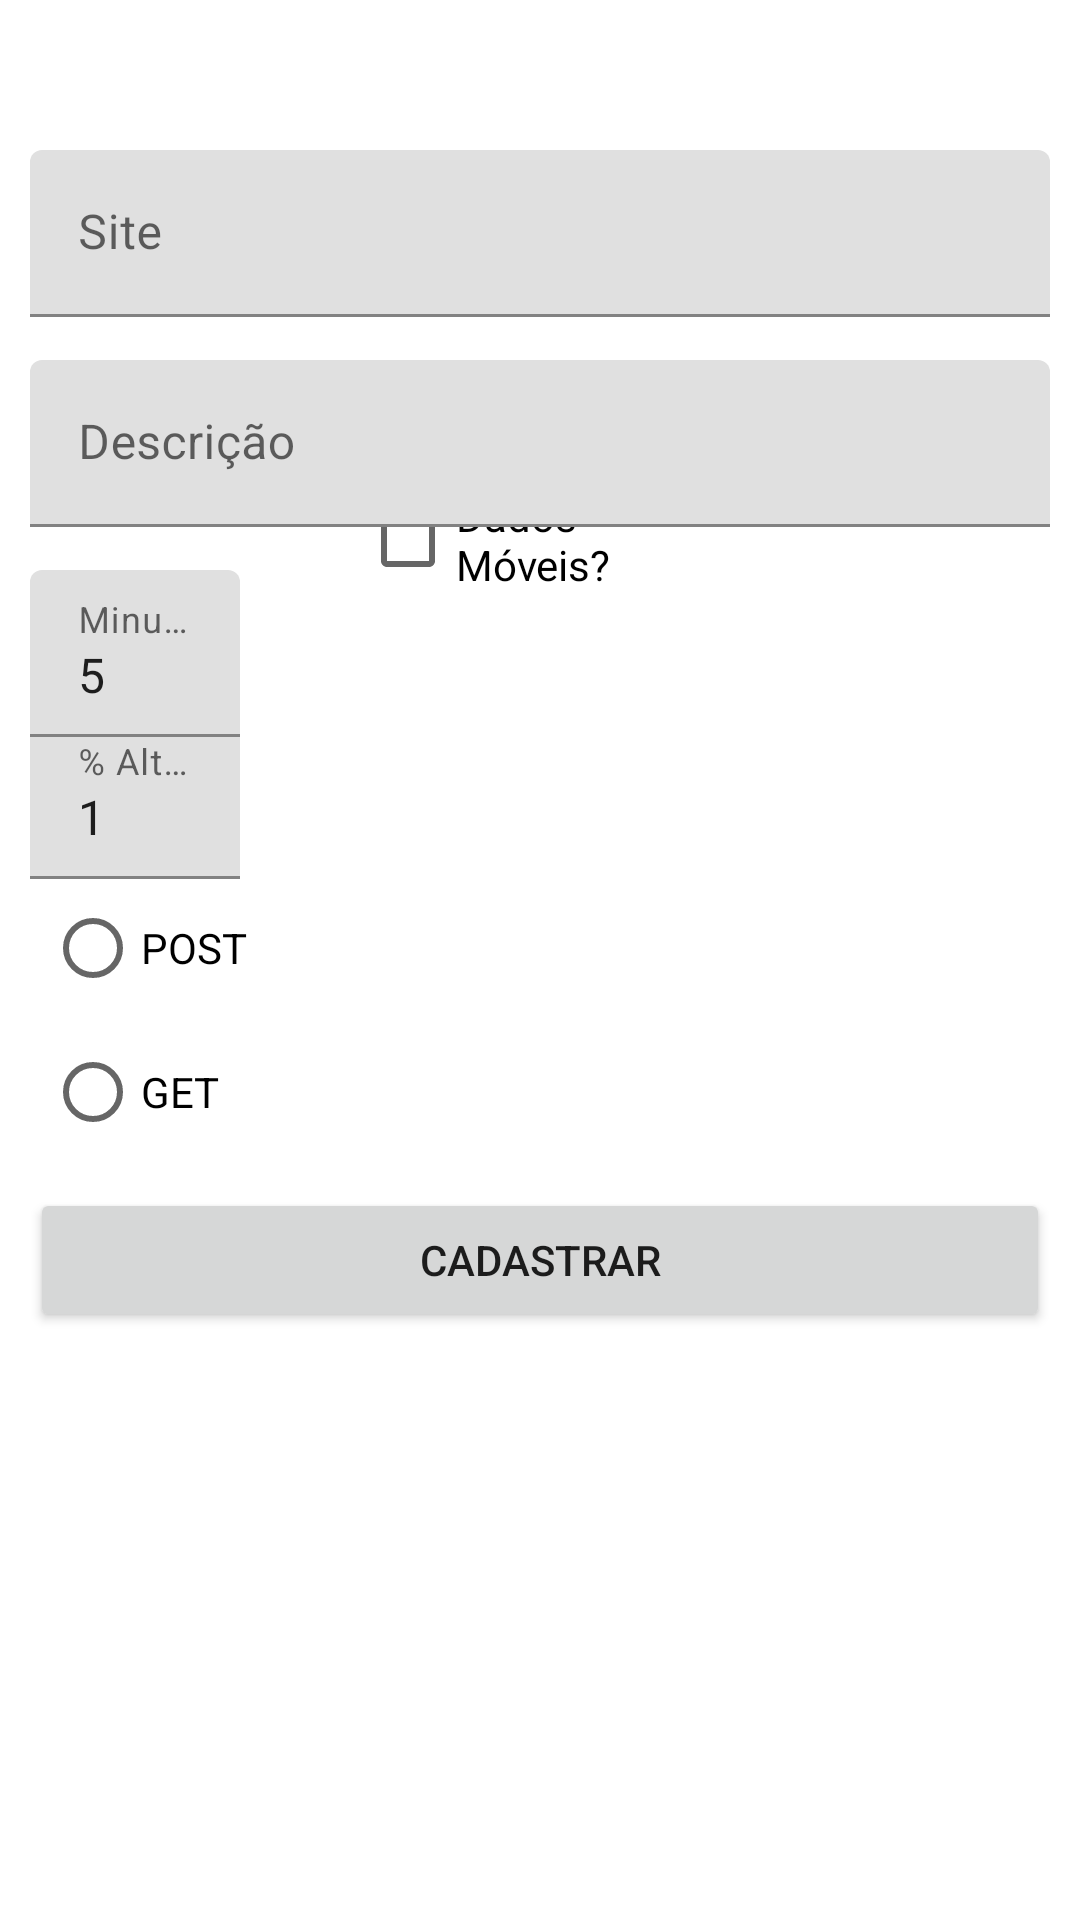

Produce the Android XML layout that renders to this screen, including the resource entries it uses.
<!-- AndroidManifest.xml: application theme Theme.WebMonitor -->
<!-- res/layout/activity_include.xml -->
<?xml version="1.0" encoding="utf-8"?>
<androidx.constraintlayout.widget.ConstraintLayout xmlns:android="http://schemas.android.com/apk/res/android"
    xmlns:app="http://schemas.android.com/apk/res-auto"
    xmlns:tools="http://schemas.android.com/tools"
    android:layout_width="match_parent"
    android:layout_height="match_parent"
    tools:context="com.webmonitor.app.IncludeActivity">

    <Button
        android:id="@+id/button"
        android:layout_width="0dp"
        android:layout_height="wrap_content"
        android:layout_marginStart="10dp"
        android:layout_marginTop="200dp"
        android:layout_marginEnd="10dp"
        android:onClick="includePage"
        android:text="Cadastrar"
        app:layout_constraintBottom_toBottomOf="parent"
        app:layout_constraintEnd_toEndOf="parent"
        app:layout_constraintStart_toStartOf="parent"
        app:layout_constraintTop_toTopOf="parent" />

    <RadioGroup
        android:layout_width="0dp"
        android:layout_height="wrap_content"
        android:layout_marginStart="15dp"
        android:layout_marginTop="50dp"
        app:layout_constraintBottom_toBottomOf="parent"
        app:layout_constraintEnd_toEndOf="parent"
        app:layout_constraintStart_toStartOf="parent"
        app:layout_constraintTop_toTopOf="parent">

        <RadioButton
            android:id="@+id/radioButton2"
            android:layout_width="match_parent"
            android:layout_height="wrap_content"
            android:text="POST" />

        <RadioButton
            android:id="@+id/radioButton"
            android:layout_width="match_parent"
            android:layout_height="wrap_content"
            android:text="GET" />

        <TextView
            android:id="@+id/textView2"
            android:layout_width="0dp"
            android:layout_height="0dp"
            android:layout_marginStart="10dp"
            android:layout_marginTop="10dp"
            android:layout_marginEnd="10dp"
            android:text="Cadastro de páginas"
            android:textSize="18sp"
            android:textStyle="bold" />
    </RadioGroup>

    <com.google.android.material.textfield.TextInputLayout
        android:layout_width="match_parent"
        android:layout_height="wrap_content"
        android:layout_marginStart="10dp"
        android:layout_marginEnd="280dp"
        android:layout_marginBottom="110dp"
        app:layout_constraintBottom_toBottomOf="parent"
        app:layout_constraintEnd_toEndOf="parent"
        app:layout_constraintStart_toStartOf="parent"
        app:layout_constraintTop_toTopOf="parent">

        <com.google.android.material.textfield.TextInputEditText
            android:id="@+id/percentage"
            android:layout_width="match_parent"
            android:layout_height="wrap_content"
            android:hint="% Alteração"
            android:inputType="numberDecimal"
            android:text="1" />
    </com.google.android.material.textfield.TextInputLayout>

    <CheckBox
        android:id="@+id/dadosMoveis"
        android:layout_width="0dp"
        android:layout_height="wrap_content"
        android:layout_marginStart="120dp"
        android:layout_marginEnd="130dp"
        android:layout_marginBottom="280dp"
        android:text="Dados Móveis?"
        app:layout_constraintBottom_toBottomOf="parent"
        app:layout_constraintEnd_toEndOf="parent"
        app:layout_constraintStart_toStartOf="parent"
        app:layout_constraintTop_toTopOf="parent" />

    <com.google.android.material.textfield.TextInputLayout
        android:layout_width="0dp"
        android:layout_height="0dp"
        android:layout_marginStart="10dp"
        android:layout_marginTop="190dp"
        android:layout_marginEnd="280dp"
        app:layout_constraintBottom_toBottomOf="parent"
        app:layout_constraintEnd_toEndOf="parent"
        app:layout_constraintStart_toStartOf="parent"
        app:layout_constraintTop_toTopOf="parent">

        <com.google.android.material.textfield.TextInputEditText
            android:id="@+id/minutes"
            android:layout_width="match_parent"
            android:layout_height="wrap_content"
            android:hint="Minutos"
            android:inputType="numberDecimal"
            android:text="5" />
    </com.google.android.material.textfield.TextInputLayout>

    <com.google.android.material.textfield.TextInputLayout
        android:layout_width="match_parent"
        android:layout_height="0dp"
        android:layout_marginStart="10dp"
        android:layout_marginTop="120dp"
        android:layout_marginEnd="10dp"
        app:layout_constraintBottom_toBottomOf="parent"
        app:layout_constraintEnd_toEndOf="parent"
        app:layout_constraintStart_toStartOf="parent"
        app:layout_constraintTop_toTopOf="parent">

        <com.google.android.material.textfield.TextInputEditText
            android:id="@+id/descricao"
            android:layout_width="match_parent"
            android:layout_height="wrap_content"
            android:hint="Descrição" />
    </com.google.android.material.textfield.TextInputLayout>

    <com.google.android.material.textfield.TextInputLayout
        android:id="@+id/textInputLayout"
        android:layout_width="0dp"
        android:layout_height="0dp"
        android:layout_marginStart="10dp"
        android:layout_marginTop="50dp"
        android:layout_marginEnd="10dp"
        app:layout_constraintBottom_toBottomOf="parent"
        app:layout_constraintEnd_toEndOf="parent"
        app:layout_constraintStart_toStartOf="parent"
        app:layout_constraintTop_toTopOf="parent">

        <com.google.android.material.textfield.TextInputEditText
            android:id="@+id/url"
            android:layout_width="match_parent"
            android:layout_height="wrap_content"
            android:hint="Site" />
    </com.google.android.material.textfield.TextInputLayout>
</androidx.constraintlayout.widget.ConstraintLayout>
<!-- resources referenced by this layout -->
<resources>
  <style name="Theme.WebMonitor" parent="Theme.MaterialComponents.DayNight.DarkActionBar">
          
          <item name="colorPrimary">@color/purple_500</item>
          <item name="colorPrimaryVariant">@color/purple_700</item>
          <item name="colorOnPrimary">@color/white</item>
          
          <item name="colorSecondary">@color/teal_200</item>
          <item name="colorSecondaryVariant">@color/teal_700</item>
          <item name="colorOnSecondary">@color/black</item>
          
          <item name="android:statusBarColor" tools:targetApi="l">?attr/colorPrimaryVariant</item>
          
      </style>
  <!-- not gathered from this repository: default colours our renderer supplied (Android Studio template values) -->
  <color name="purple_500">#FF6200EE</color>
  <color name="purple_700">#FF3700B3</color>
  <color name="teal_200">#FF03DAC5</color>
  <color name="teal_700">#FF018786</color>
  <color name="black">#FF000000</color>
  <color name="white">#FFFFFFFF</color>
</resources>
